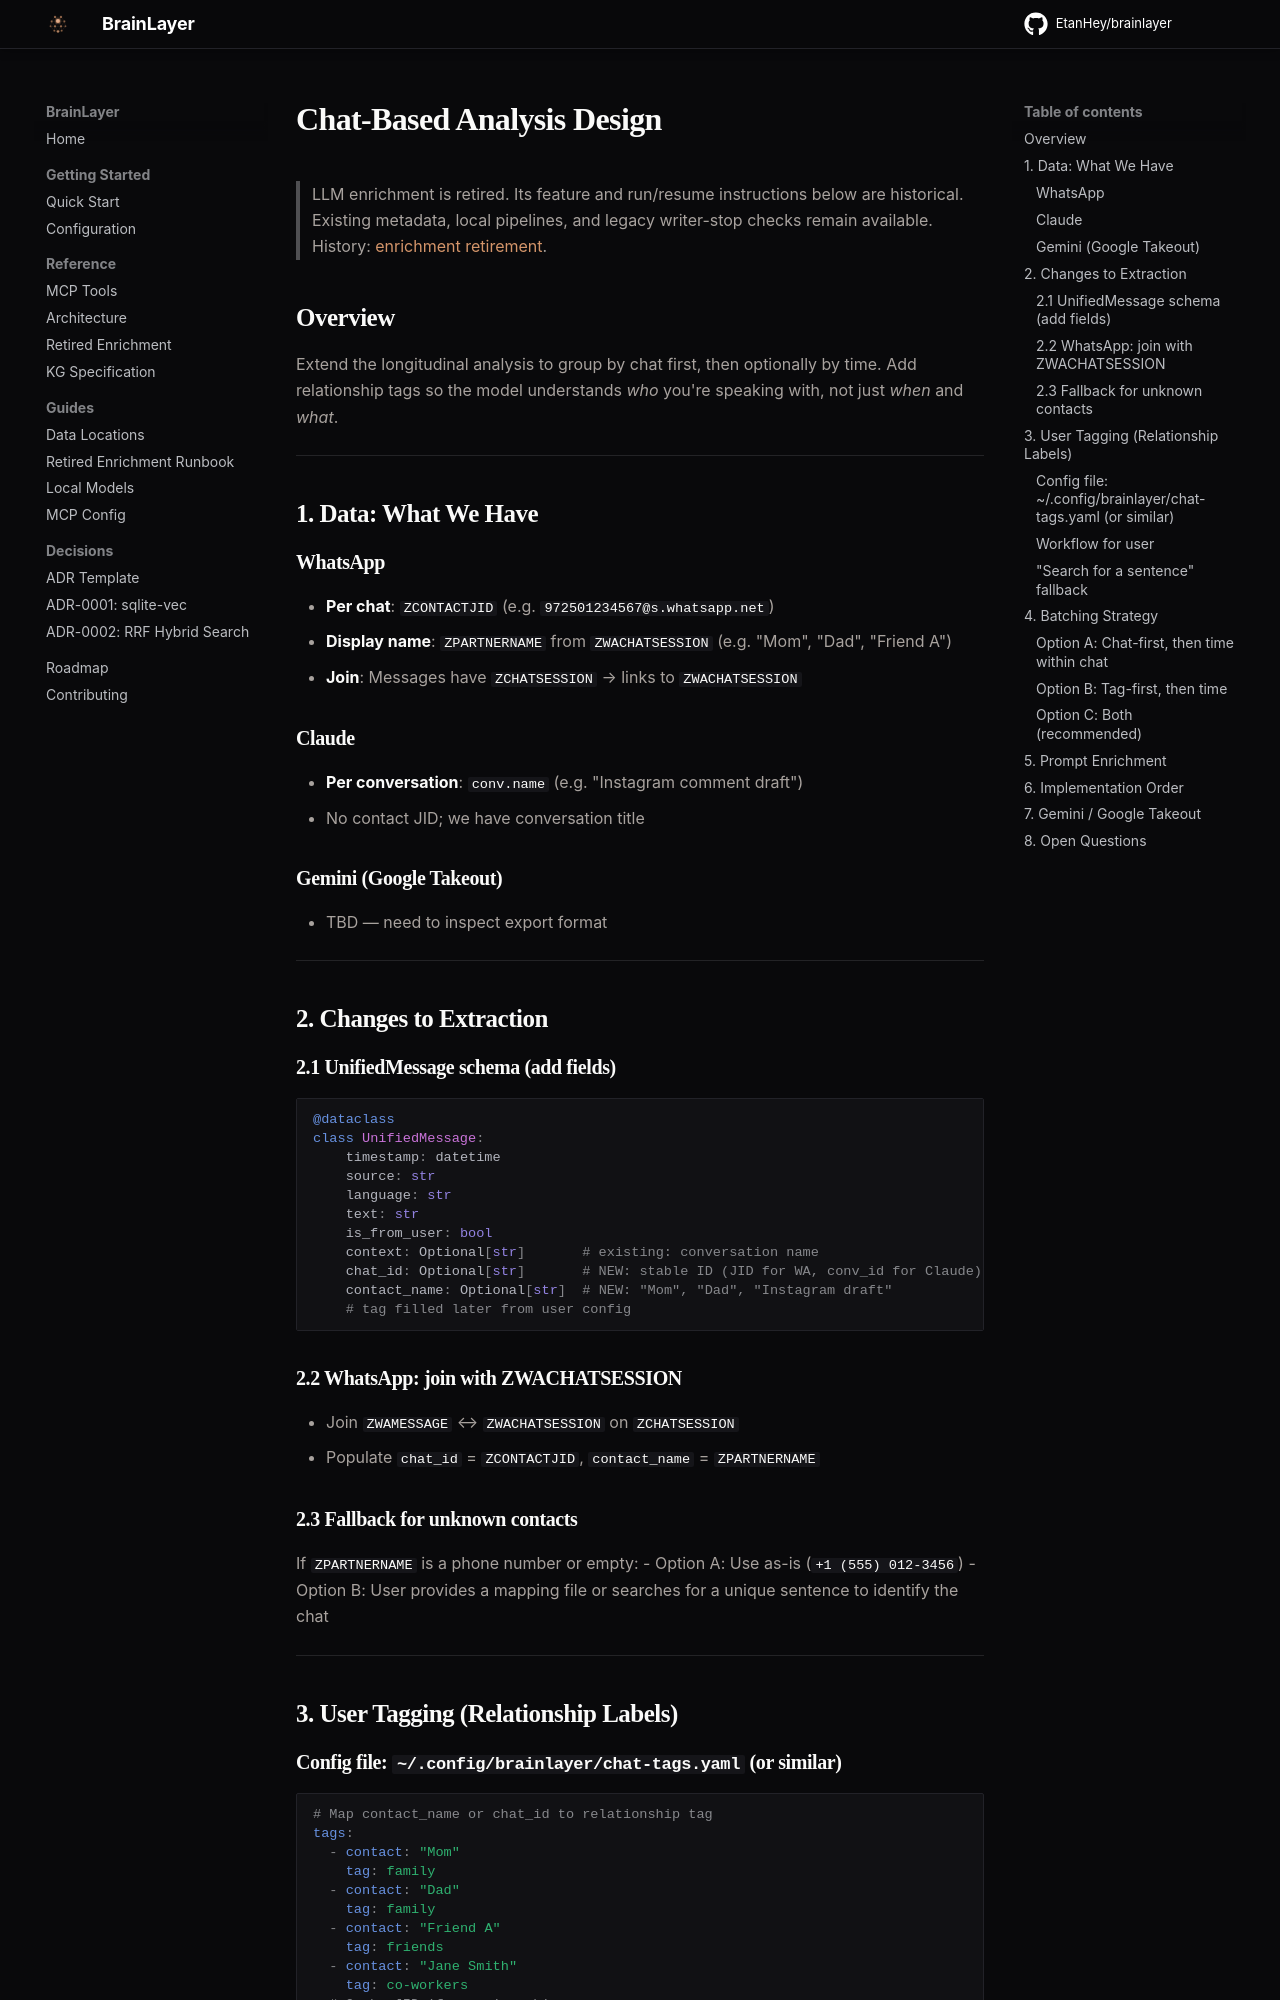

repository: EtanHey/brainlayer · page: archive/chat-based-analysis-design/index.html · generator: mkdocs

# Chat-Based Analysis Design

> LLM enrichment is retired. Its feature and run/resume instructions below are historical.
> Existing metadata, local pipelines, and legacy writer-stop checks remain available.
> History: [enrichment retirement](../enrichment.md).

## Overview

Extend the longitudinal analysis to group by chat first, then optionally by time. Add relationship tags so the model understands *who* you're speaking with, not just *when* and *what*.

---

## 1. Data: What We Have

### WhatsApp
- **Per chat**: `ZCONTACTJID` (e.g. `972501234567@s.whatsapp.net`)
- **Display name**: `ZPARTNERNAME` from `ZWACHATSESSION` (e.g. "Mom", "Dad", "Friend A")
- **Join**: Messages have `ZCHATSESSION` → links to `ZWACHATSESSION`

### Claude
- **Per conversation**: `conv.name` (e.g. "Instagram comment draft")
- No contact JID; we have conversation title

### Gemini (Google Takeout)
- TBD — need to inspect export format

---

## 2. Changes to Extraction

### 2.1 UnifiedMessage schema (add fields)
```python
@dataclass
class UnifiedMessage:
    timestamp: datetime
    source: str
    language: str
    text: str
    is_from_user: bool
    context: Optional[str]       # existing: conversation name
    chat_id: Optional[str]       # NEW: stable ID (JID for WA, conv_id for Claude)
    contact_name: Optional[str]  # NEW: "Mom", "Dad", "Instagram draft"
    # tag filled later from user config
```

### 2.2 WhatsApp: join with ZWACHATSESSION
- Join `ZWAMESSAGE` ↔ `ZWACHATSESSION` on `ZCHATSESSION`
- Populate `chat_id` = `ZCONTACTJID`, `contact_name` = `ZPARTNERNAME`

### 2.3 Fallback for unknown contacts
If `ZPARTNERNAME` is a phone number or empty:
- Option A: Use as-is (`+1 (555) 012-3456`)
- Option B: User provides a mapping file or searches for a unique sentence to identify the chat

---

## 3. User Tagging (Relationship Labels)
